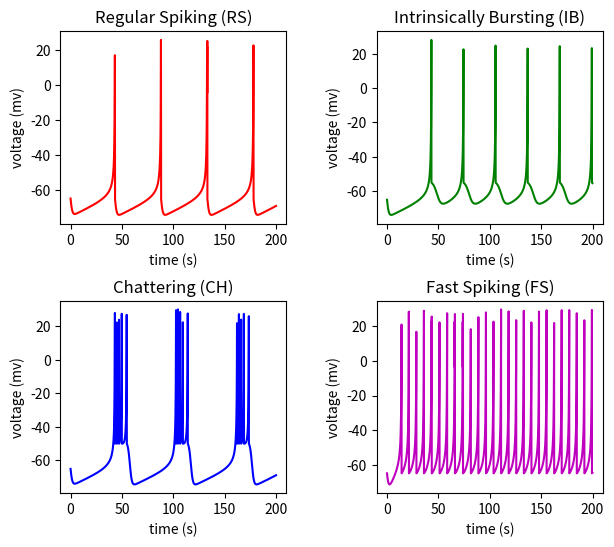

Recreate this plot in Python.
import matplotlib.pyplot as plt
from scipy.integrate import solve_ivp


class Izhikevich:
    """ Creates a Izhikevich Model """
    def __init__(self, a, b, c, d):
        """ Initializes the model.

        Args:
            a (float): Time recovery of recovery variable u.
            b (float): Sensitivity of recovery variable u.
            c (float): After-spike reset of membrane potential v.
            d (float): After-spike reset of recovery variable u.
        """
        self.a = a
        self.b = b
        self.c = c
        self.d = d
        self.tvec = None
        self.V = None
        self.U = None

    def __repr__(self):
        """
        Visualize model parameters when printing.
        """
        return f'Izhikevich(a={self.a}, b={self.b}, c={self.c}, d={self.d}'

    def _systems_equations(self, t, X, current):
        """
        Defines the equations of the dynamical system for integration.

        Args:
            t (float): Current time point.
            X (list): Values of membrane potential and recovery variable.
            current (float): External current injected.

        Returns:
            list: Integration of the system of equations.
        """
        if X[0] >= 30:
            X[0] = self.c
            X[1] += self.d
        return [0.04 * X[0] ** 2 + 5 * X[0] + 140 - X[1] + current,
                self.a * (self.b * X[0] - X[1])]

    def run(self, t, current, Y0):
        """
        Run the model by integrating the system numerically.

        Args:
            t (float): End time of integration.
            current (float): External current injected.
            Y0 (list): Initial values of membrane potential and recovery variable.
        """
        tspan = (0, t)
        s = solve_ivp(fun=lambda t, y: self._systems_equations(t, y, current), t_span=tspan, y0=Y0, max_step=0.1)
        self.tvec = s.t
        self.V = s.y[0, :]
        self.U = s.y[1, :]


def main():
    # Parameters
    t = 200
    current = 10
    Y0 = [-65, 0]

    # Regular Spiking (RS) Neuron
    RS_model = Izhikevich(a=0.02, b=0.2, c=-65, d=8)
    RS_model.run(t, current, Y0)

    # Intrinsically Bursting (RS) Neuron
    IB_model = Izhikevich(a=0.02, b=0.2, c=-55, d=4)
    IB_model.run(t, current, Y0)

    # Chattering (CH) Neuron
    CH_model = Izhikevich(a=0.02, b=0.2, c=-50, d=2)
    CH_model.run(t, current, Y0)

    # Fast Spiking (FS) Neuron
    FS_model = Izhikevich(a=0.1, b=0.2, c=-65, d=2)
    FS_model.run(t, current, Y0)

    # Plots
    fig, ax = plt.subplots(2, 2, figsize=(7, 6))
    ax[0, 0].plot(RS_model.tvec, RS_model.V, 'r')
    ax[0, 0].set_xlabel('time (s)')
    ax[0, 0].set_ylabel('voltage (mv)')
    ax[0, 0].set_title('Regular Spiking (RS)')

    ax[0, 1].plot(IB_model.tvec, IB_model.V, 'g')
    ax[0, 1].set_xlabel('time (s)')
    ax[0, 1].set_ylabel('voltage (mv)')
    ax[0, 1].set_title('Intrinsically Bursting (IB)')

    ax[1, 0].plot(CH_model.tvec, CH_model.V, 'b')
    ax[1, 0].set_xlabel('time (s)')
    ax[1, 0].set_ylabel('voltage (mv)')
    ax[1, 0].set_title('Chattering (CH)')

    ax[1, 1].plot(FS_model.tvec, FS_model.V, 'm')
    ax[1, 1].set_xlabel('time (s)')
    ax[1, 1].set_ylabel('voltage (mv)')
    ax[1, 1].set_title('Fast Spiking (FS)')

    plt.subplots_adjust(wspace=0.4, hspace=0.4)
    plt.show()


if __name__ == '__main__':
    main()
